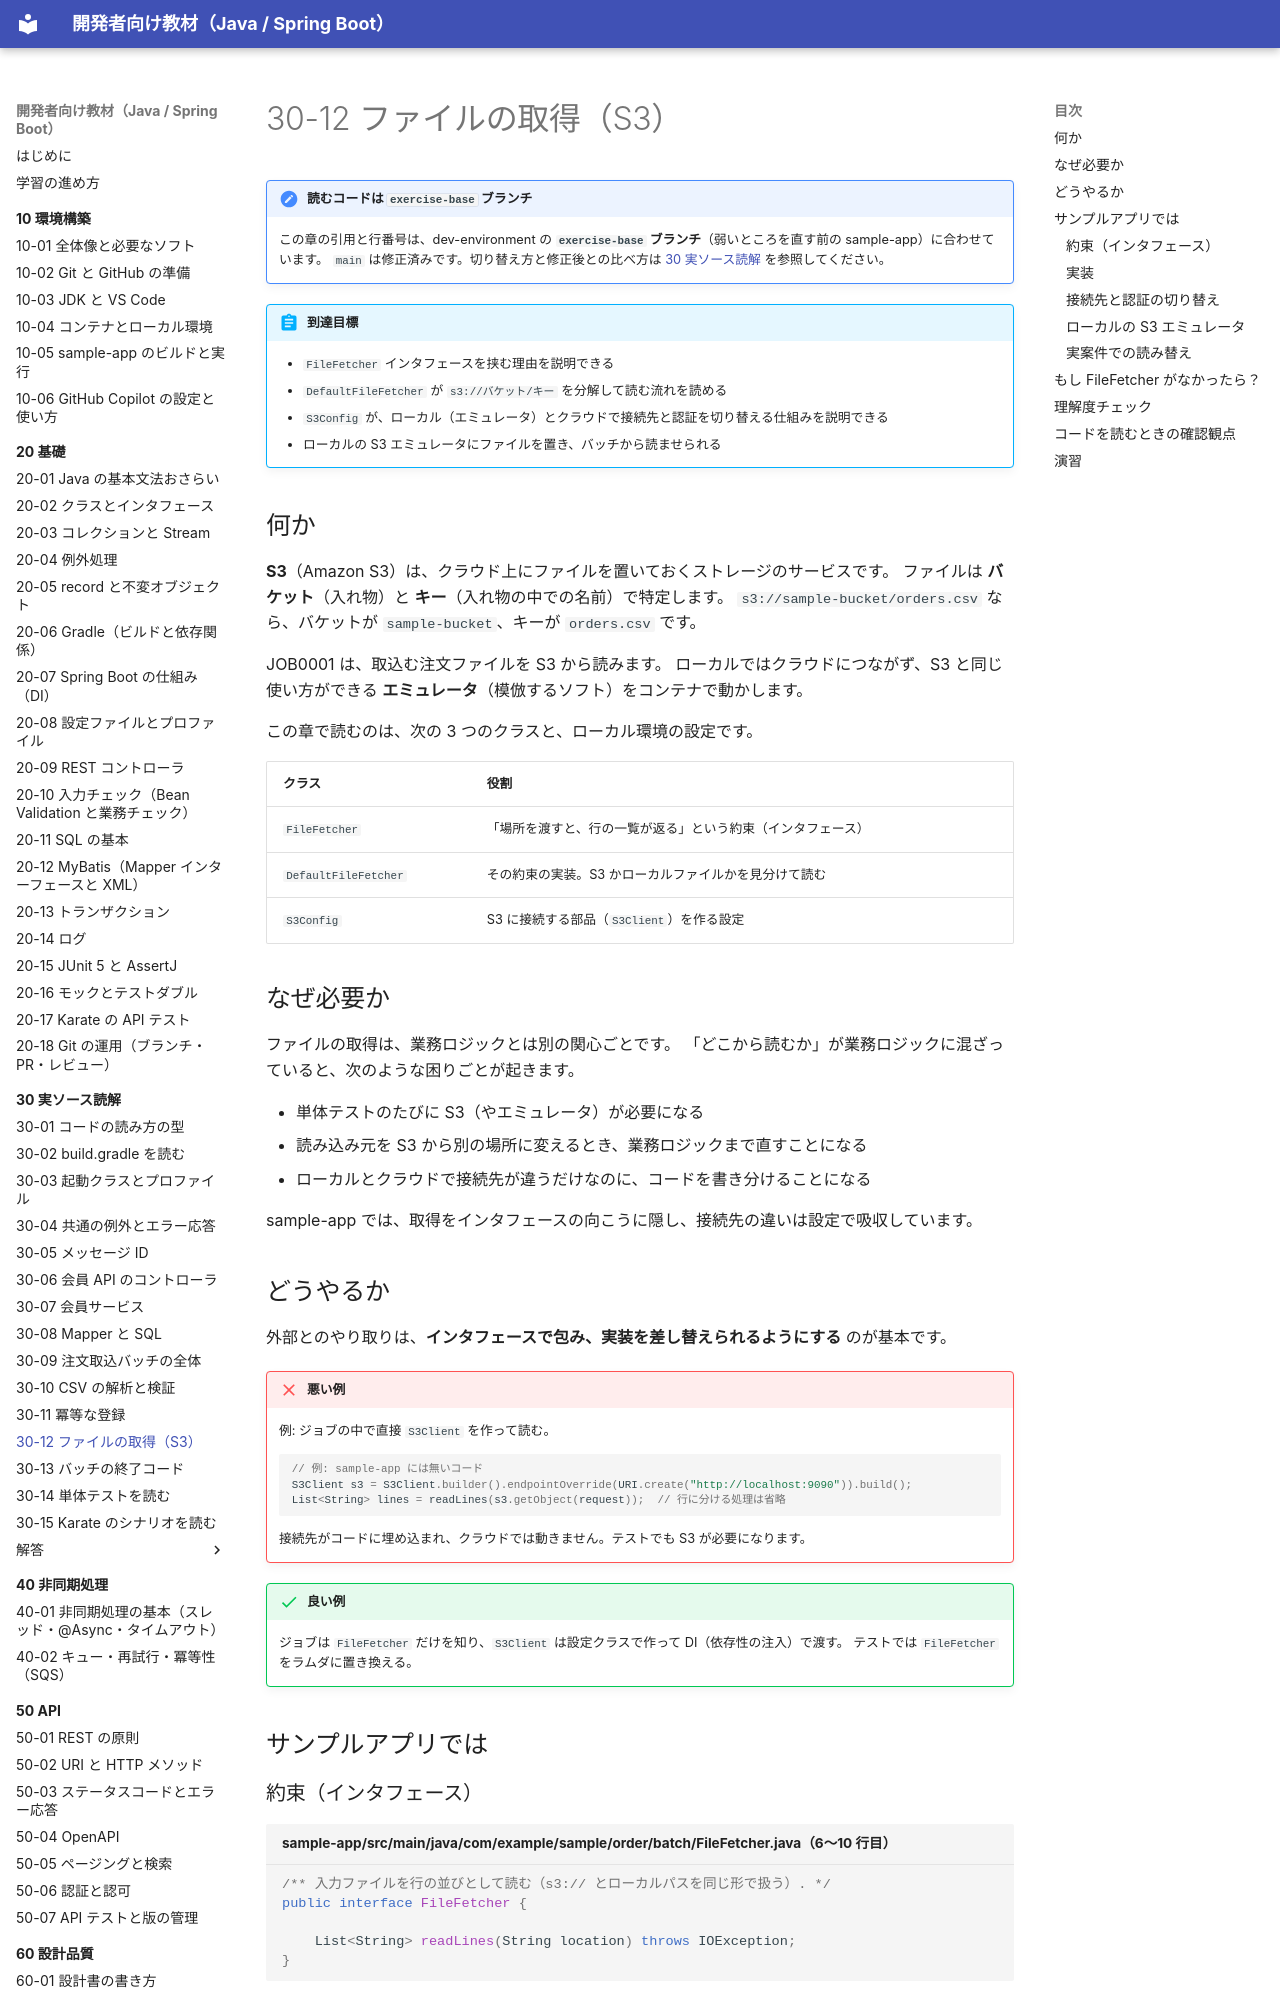

repository: shoyo-maya-bot/learning-materials · page: 30-reading/30-12-file-fetcher-s3/index.html · generator: mkdocs

# 30-12 ファイルの取得（S3）

!!! note "読むコードは `exercise-base` ブランチ"
    この章の引用と行番号は、dev-environment の **`exercise-base` ブランチ**（弱いところを直す前の sample-app）に合わせています。
    `main` は修正済みです。切り替え方と修正後との比べ方は [30 実ソース読解](index.md#exercise-base) を参照してください。

!!! abstract "到達目標"
    - `FileFetcher` インタフェースを挟む理由を説明できる
    - `DefaultFileFetcher` が `s3://バケット/キー` を分解して読む流れを読める
    - `S3Config` が、ローカル（エミュレータ）とクラウドで接続先と認証を切り替える仕組みを説明できる
    - ローカルの S3 エミュレータにファイルを置き、バッチから読ませられる

## 何か

**S3**（Amazon S3）は、クラウド上にファイルを置いておくストレージのサービスです。
ファイルは **バケット**（入れ物）と **キー**（入れ物の中での名前）で特定します。
`s3://sample-bucket/orders.csv` なら、バケットが `sample-bucket`、キーが `orders.csv` です。

JOB0001 は、取込む注文ファイルを S3 から読みます。
ローカルではクラウドにつながず、S3 と同じ使い方ができる **エミュレータ**（模倣するソフト）をコンテナで動かします。

この章で読むのは、次の 3 つのクラスと、ローカル環境の設定です。

| クラス | 役割 |
|---|---|
| `FileFetcher` | 「場所を渡すと、行の一覧が返る」という約束（インタフェース） |
| `DefaultFileFetcher` | その約束の実装。S3 かローカルファイルかを見分けて読む |
| `S3Config` | S3 に接続する部品（`S3Client`）を作る設定 |

## なぜ必要か

ファイルの取得は、業務ロジックとは別の関心ごとです。
「どこから読むか」が業務ロジックに混ざっていると、次のような困りごとが起きます。

- 単体テストのたびに S3（やエミュレータ）が必要になる
- 読み込み元を S3 から別の場所に変えるとき、業務ロジックまで直すことになる
- ローカルとクラウドで接続先が違うだけなのに、コードを書き分けることになる

sample-app では、取得をインタフェースの向こうに隠し、接続先の違いは設定で吸収しています。

## どうやるか

外部とのやり取りは、**インタフェースで包み、実装を差し替えられるようにする** のが基本です。

!!! failure "悪い例"
    例: ジョブの中で直接 `S3Client` を作って読む。

    ```java
    // 例: sample-app には無いコード
    S3Client s3 = S3Client.builder().endpointOverride(URI.create("http://localhost:9090")).build();
    List<String> lines = readLines(s3.getObject(request));  // 行に分ける処理は省略
    ```

    接続先がコードに埋め込まれ、クラウドでは動きません。テストでも S3 が必要になります。

!!! success "良い例"
    ジョブは `FileFetcher` だけを知り、`S3Client` は設定クラスで作って DI（依存性の注入）で渡す。
    テストでは `FileFetcher` をラムダに置き換える。

## サンプルアプリでは

### 約束（インタフェース）

<!-- src: sample-app/src/main/java/com/example/sample/order/batch/FileFetcher.java#L6-L10 @exercise-base -->
```java title="sample-app/src/main/java/com/example/sample/order/batch/FileFetcher.java（6〜10 行目）"
/** 入力ファイルを行の並びとして読む（s3:// とローカルパスを同じ形で扱う）. */
public interface FileFetcher {

    List<String> readLines(String location) throws IOException;
}
```

メソッドが 1 つだけなので、テストではラムダで書けます（`OrderImportJobTest.java` 17 行目の `loc -> List.of(...)`）。
